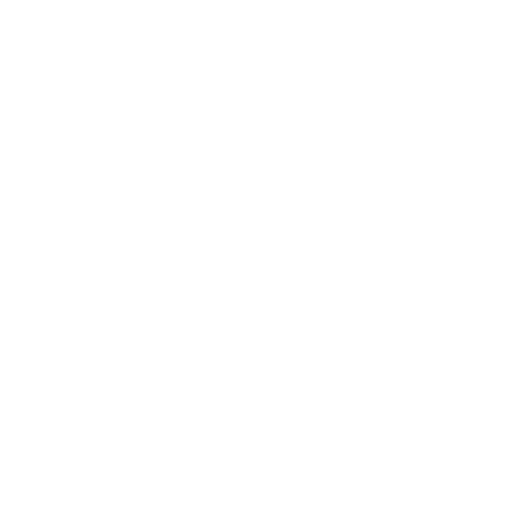
t = 0.00 s
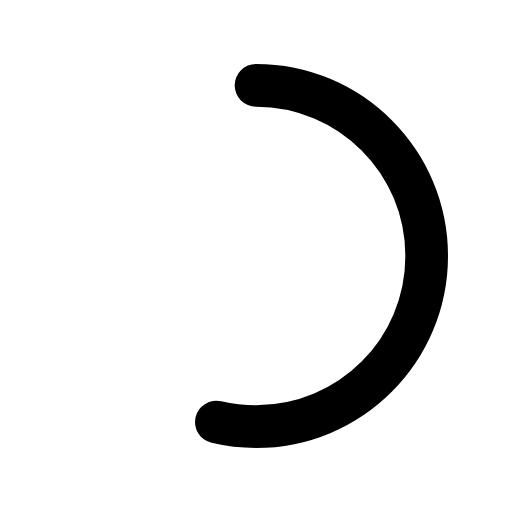
t = 0.30 s
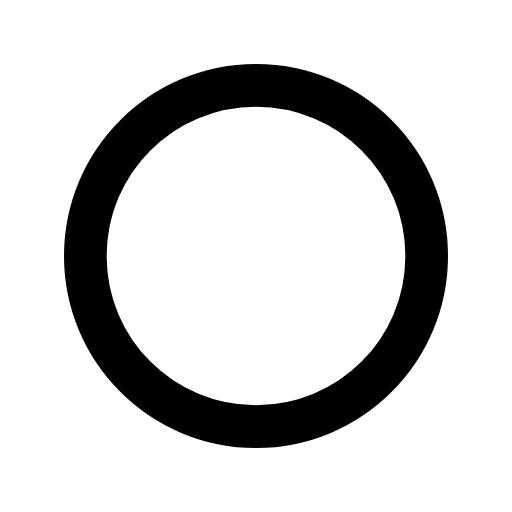
t = 0.70 s
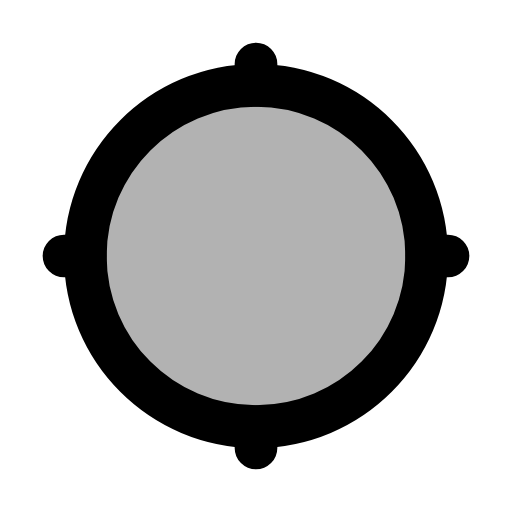
t = 1.05 s
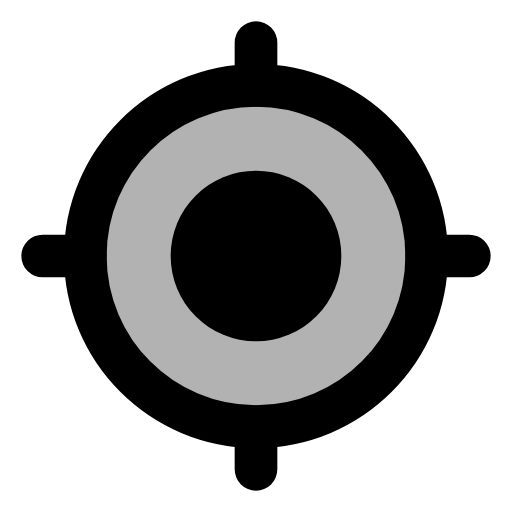
t = 1.35 s
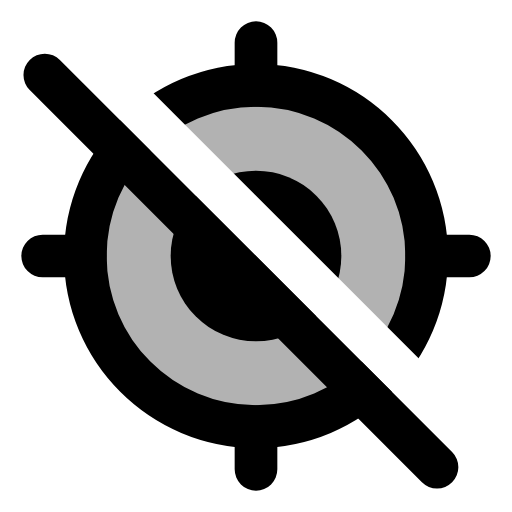
t = 1.75 s

The animated SVG that drew these frames (rendered in a browser with its animation timeline set to each time). Animation: 7 SMIL elements (animate=6,set=1); one cycle of 1.75 s.

<svg viewBox="0 0 24 24" xmlns="http://www.w3.org/2000/svg"><defs><mask id="SVG01XUCQCy"><g fill="#fff"><path d="M12 4c4.42 0 8 3.58 8 8c0 4.42 -3.58 8 -8 8c-4.42 0 -8 -3.58 -8 -8c0 -4.42 3.58 -8 8 -8Z" stroke="#fff" stroke-width="2" stroke-linecap="round" stroke-linejoin="round" fill-opacity="0" stroke-dasharray="54"><animate attributeName="stroke-dashoffset" dur="0.6s" fill="freeze" values="54;0"/><animate attributeName="fill-opacity" begin="0.7s" dur="0.15s" fill="freeze" to="0.3"/></path><circle cx="12" cy="12"><animate attributeName="r" begin="1.15s" dur="0.2s" fill="freeze" to="4"/></circle></g><g fill="none" stroke-linecap="round" stroke-linejoin="round" stroke-width="2"><path d="M12 4v-2M20 12h2M12 20v2M4 12h-2" stroke="#fff" opacity="0"><set attributeName="opacity" to="1" begin="0.95s" fill="freeze"/><animate attributeName="d" begin="0.95s" dur="0.2s" fill="freeze" values="M12 4v0M20 12h0M12 20v0M4 12h0;M12 4v-2M20 12h2M12 20v2M4 12h-2"/></path><path d="M-1 11h26" stroke="#000" transform="rotate(45 12 12)" stroke-dasharray="28" stroke-dashoffset="28"><animate attributeName="stroke-dashoffset" begin="1.35s" dur="0.4s" fill="freeze" to="0"/></path></g></mask></defs><path d="M0 0h24v24H0z" fill="currentColor" mask="url(#SVG01XUCQCy)"/><path d="M-1 13h26" stroke="currentColor" fill="none" stroke-width="2" stroke-linecap="round" stroke-linejoin="round" transform="rotate(45 12 12)" stroke-dasharray="28" stroke-dashoffset="28"><animate attributeName="stroke-dashoffset" begin="1.35s" dur="0.4s" fill="freeze" to="0"/></path></svg>
